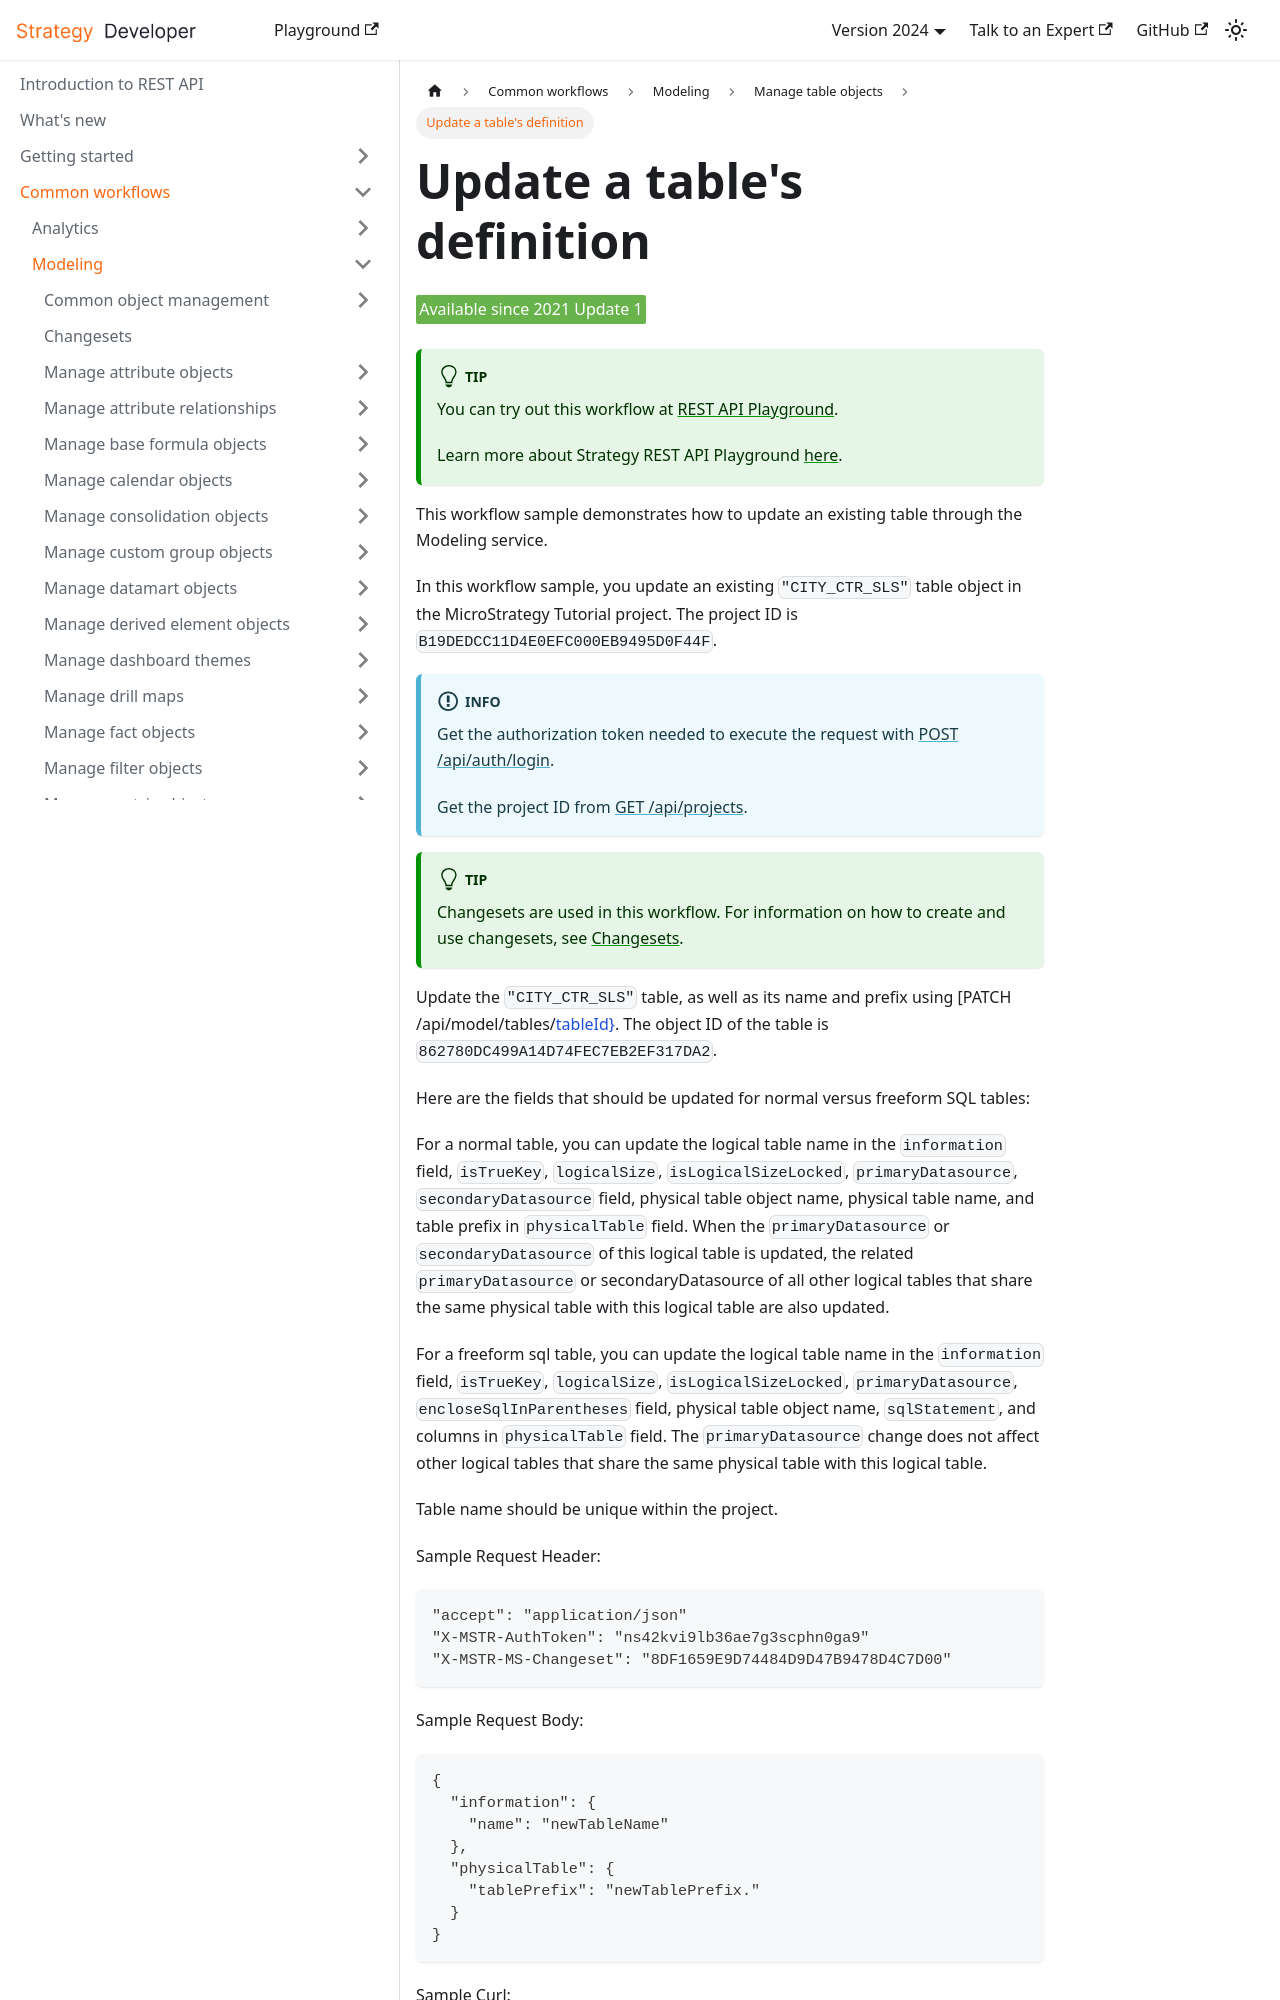

repository: MicroStrategy/rest-api-docs · page: common-workflows/modeling/manage-table-objects/update-a-tables-definition/index.html · generator: docusaurus

---
title: Update a table's definition
sidebar_label: Update a table's definition
description: This workflow sample demonstrates how to update an existing table through the Modeling service.
---

<Available since="2021 Update 1" />

:::tip

You can try out this workflow at [REST API Playground](https://www.postman.com/microstrategysdk/workspace/microstrategy-rest-api/folder/16131298-95d4124f-c4e5-48ce-986e-a05c6d47069f?ctx=documentation).

Learn more about Strategy REST API Playground [here](/docs/getting-started/playground.md).

:::

This workflow sample demonstrates how to update an existing table through the Modeling service.

In this workflow sample, you update an existing `"CITY_CTR_SLS"` table object in the MicroStrategy Tutorial project. The project ID is `B19DEDCC11D4E0EFC000EB9495D0F44F`.

:::info

Get the authorization token needed to execute the request with [POST /api/auth/login](https://demo.microstrategy.com/MicroStrategyLibrary/api-docs/index.html#/Authentication/postLogin).

Get the project ID from [GET /api/projects](https://demo.microstrategy.com/MicroStrategyLibrary/api-docs/index.html#/Projects/getProjects_1).

:::

:::tip

Changesets are used in this workflow. For information on how to create and use changesets, see [Changesets](/docs/common-workflows/modeling/changesets.md).

:::

Update the `"CITY_CTR_SLS"` table, as well as its name and prefix using [PATCH /api/model/tables/[tableId}](https://demo.microstrategy.com/MicroStrategyLibrary/api-docs/index.html#/Tables/ms-patchTableDetails). The object ID of the table is `862780DC499A14D74FEC7EB2EF317DA2`.

Here are the fields that should be updated for normal versus freeform SQL tables:

For a normal table, you can update the logical table name in the `information` field, `isTrueKey`, `logicalSize`, `isLogicalSizeLocked`, `primaryDatasource`, `secondaryDatasource` field, physical table object name, physical table name, and table prefix in `physicalTable` field. When the `primaryDatasource` or `secondaryDatasource` of this logical table is updated, the related `primaryDatasource` or secondaryDatasource of all other logical tables that share the same physical table with this logical table are also updated.
